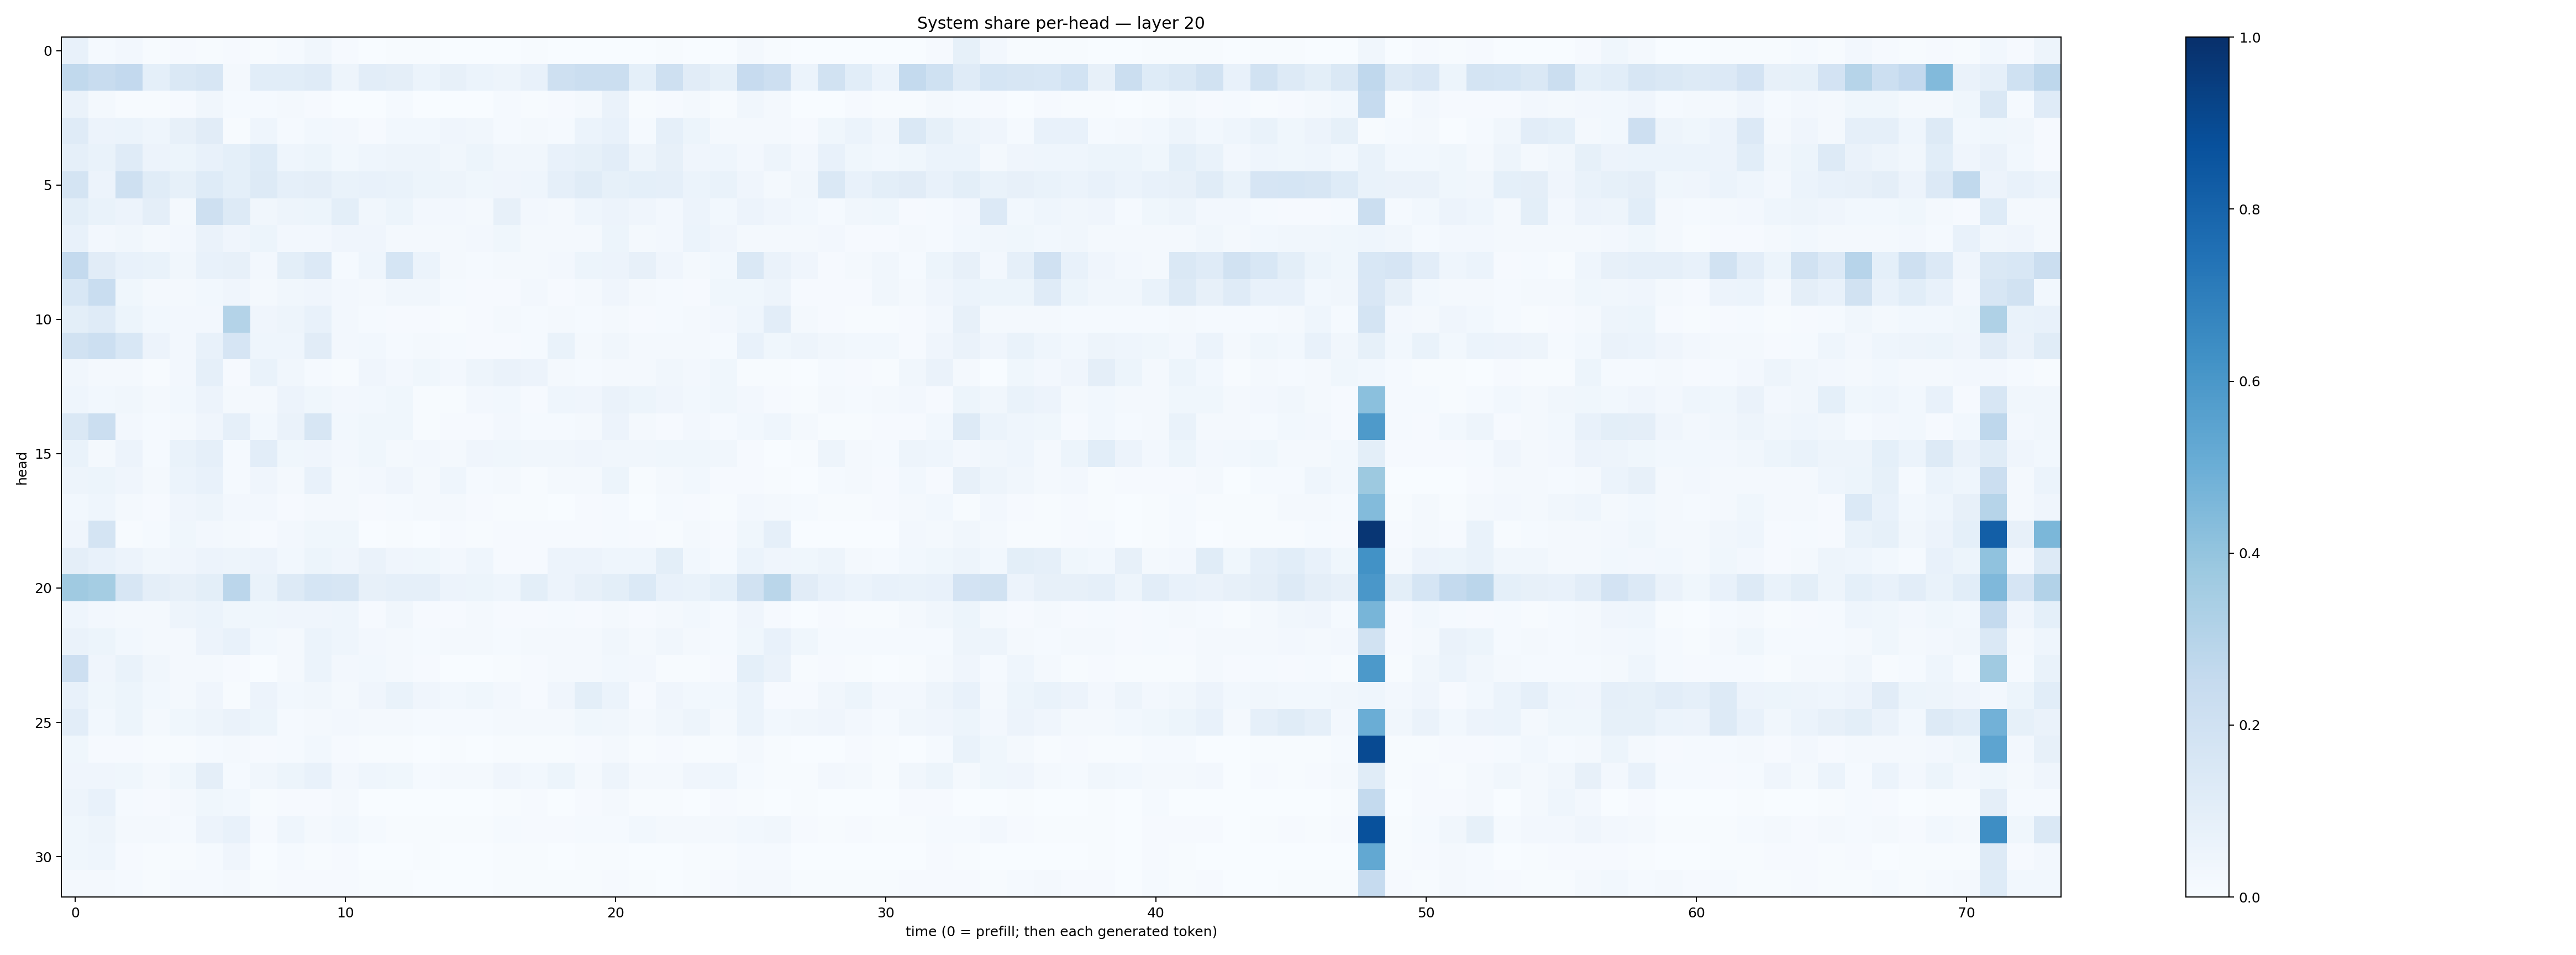

Source data for this figure (header and first rows):
0.07241914, 0.011921454, 0.025897758, 0.0068493867, 0.007845505, 0.006242922, 0.00982447, 0.005805247, 0.015299318, 0.033427212, 0.0088356985, 0.0031115732, 0.0054982137, 0.0045266896, 0.0011963513, 0.0014463654, 0.0027749564, 0.0049375854, 0.0024501407, 0.002547512, 0.0019883483, 0.0037270347, 0.004201438, 0.0033466967
0.2636, 0.237, 0.2609, 0.09066, 0.1462, 0.16, 0.01707, 0.1065, 0.106, 0.1211, 0.04901, 0.1046, 0.09403, 0.06243, 0.07904, 0.05883, 0.0472, 0.07788, 0.2033, 0.2222, 0.2199, 0.08995, 0.2089, 0.1105
0.06288, 0.0183, 0.007211, 0.007713, 0.008362, 0.03239, 0.01478, 0.01539, 0.02009, 0.01048, 0.003137, 0.003156, 0.01365, 0.002878, 0.0038, 0.003043, 0.01512, 0.005379, 0.007997, 0.01829, 0.0645, 0.005035, 0.008276, 0.02212
0.1191, 0.05717, 0.06232, 0.04509, 0.08094, 0.1115, 0.00555, 0.04309, 0.01557, 0.02879, 0.02681, 0.01107, 0.0305, 0.02774, 0.04154, 0.03151, 0.01541, 0.01953, 0.01303, 0.06204, 0.07148, 0.01286, 0.088, 0.05346
0.08918, 0.06845, 0.1204, 0.05858, 0.05144, 0.07183, 0.09246, 0.1236, 0.0435, 0.05133, 0.02868, 0.04592, 0.04957, 0.04911, 0.03218, 0.05326, 0.03147, 0.03469, 0.07667, 0.08562, 0.1041, 0.05043, 0.08168, 0.04096
0.1777, 0.05749, 0.2041, 0.1168, 0.08309, 0.123, 0.09204, 0.1255, 0.08976, 0.09669, 0.06992, 0.07521, 0.06647, 0.05467, 0.05043, 0.03836, 0.04063, 0.04552, 0.0873, 0.1147, 0.08364, 0.09237, 0.08766, 0.06071
0.1002, 0.06713, 0.0583, 0.09554, 0.02053, 0.2083, 0.1307, 0.03429, 0.04784, 0.05255, 0.09766, 0.03237, 0.0519, 0.02683, 0.02468, 0.01737, 0.08048, 0.02422, 0.0218, 0.04342, 0.05725, 0.0404, 0.0267, 0.05509
0.07064, 0.0271, 0.03289, 0.01801, 0.02585, 0.06584, 0.04055, 0.05331, 0.02703, 0.02601, 0.04181, 0.04255, 0.02276, 0.01633, 0.01933, 0.02543, 0.0353, 0.01564, 0.01878, 0.02031, 0.05136, 0.02028, 0.02372, 0.0596
0.2576, 0.1105, 0.07807, 0.06738, 0.03136, 0.07369, 0.08067, 0.0245, 0.09981, 0.1345, 0.01437, 0.04563, 0.17, 0.05919, 0.01692, 0.01261, 0.01687, 0.0168, 0.02576, 0.05279, 0.05742, 0.07913, 0.04084, 0.01598
0.1551, 0.2315, 0.03721, 0.02069, 0.02308, 0.02748, 0.04138, 0.01575, 0.03308, 0.0393, 0.02396, 0.02195, 0.03194, 0.03319, 0.0155, 0.009437, 0.008411, 0.02584, 0.0114, 0.01803, 0.03948, 0.02178, 0.01516, 0.009761
0.09957, 0.1177, 0.05276, 0.02751, 0.02728, 0.02676, 0.3048, 0.04289, 0.04844, 0.07587, 0.02427, 0.01369, 0.008652, 0.009715, 0.006062, 0.01053, 0.02157, 0.01474, 0.01853, 0.01286, 0.02062, 0.01052, 0.01376, 0.01974
0.1891, 0.2175, 0.1549, 0.05602, 0.02426, 0.07632, 0.1646, 0.04423, 0.04491, 0.1118, 0.02453, 0.02756, 0.01268, 0.01624, 0.01553, 0.01111, 0.0103, 0.01414, 0.06684, 0.0227, 0.03168, 0.01979, 0.0183, 0.0159
0.03181, 0.02095, 0.02051, 0.004007, 0.02531, 0.08611, 0.01132, 0.06676, 0.03495, 0.01503, 0.007735, 0.04243, 0.02451, 0.03719, 0.02436, 0.0482, 0.06536, 0.05772, 0.02115, 0.01447, 0.02163, 0.0221, 0.03422, 0.026
0.04433, 0.02836, 0.03347, 0.01956, 0.028, 0.05738, 0.02223, 0.01658, 0.05676, 0.03661, 0.02542, 0.02991, 0.03817, 0.005251, 0.005371, 0.02469, 0.02966, 0.0102, 0.04425, 0.04205, 0.06627, 0.05363, 0.04149, 0.03044
0.145, 0.2215, 0.02525, 0.0129, 0.01803, 0.03969, 0.08627, 0.02739, 0.06598, 0.1635, 0.03097, 0.03803, 0.03754, 0.007632, 0.008834, 0.009724, 0.02621, 0.01187, 0.01391, 0.01825, 0.05646, 0.0224, 0.01075, 0.02682
0.06802, 0.01744, 0.05611, 0.01467, 0.06824, 0.08973, 0.01415, 0.1027, 0.03777, 0.04005, 0.02467, 0.03518, 0.02304, 0.02519, 0.0211, 0.03918, 0.03798, 0.033, 0.03492, 0.04256, 0.0339, 0.03367, 0.03897, 0.03633
0.05017, 0.05304, 0.0398, 0.02051, 0.06089, 0.07199, 0.01551, 0.04231, 0.01752, 0.07803, 0.021, 0.02616, 0.03922, 0.02248, 0.04486, 0.012, 0.02272, 0.005536, 0.02256, 0.01958, 0.05161, 0.006908, 0.01895, 0.02858
0.03044, 0.04545, 0.02228, 0.01099, 0.03984, 0.0489, 0.02724, 0.02506, 0.009502, 0.01685, 0.02201, 0.007852, 0.01305, 0.01896, 0.02211, 0.01031, 0.005996, 0.006208, 0.002255, 0.009871, 0.01214, 0.003599, 0.01355, 0.01056
0.04244, 0.1762, 0.005058, 0.01269, 0.03571, 0.02466, 0.01771, 0.009744, 0.02488, 0.03665, 0.03621, 0.002716, 0.006783, 0.003876, 0.009499, 0.005392, 0.01101, 0.01088, 0.009347, 0.01049, 0.01498, 0.009766, 0.005199, 0.02071
0.09393, 0.07345, 0.05765, 0.03261, 0.03949, 0.05476, 0.04868, 0.05699, 0.02845, 0.05105, 0.04217, 0.06354, 0.04006, 0.03845, 0.02385, 0.0465, 0.007835, 0.01042, 0.05524, 0.05591, 0.04618, 0.04586, 0.09906, 0.02927
0.3672, 0.3522, 0.1604, 0.09463, 0.08175, 0.1007, 0.2831, 0.06919, 0.1275, 0.1687, 0.1566, 0.0818, 0.0868, 0.08715, 0.05725, 0.05357, 0.0468, 0.09913, 0.05608, 0.08201, 0.1013, 0.1406, 0.07783, 0.06984
0.04581, 0.02379, 0.02326, 0.02036, 0.04865, 0.06182, 0.03847, 0.03665, 0.04088, 0.04248, 0.04316, 0.01072, 0.03186, 0.009127, 0.01108, 0.01869, 0.01171, 0.008132, 0.01239, 0.0101, 0.01658, 0.009301, 0.01613, 0.03063
0.06296, 0.05143, 0.02891, 0.02292, 0.02047, 0.05753, 0.07199, 0.03076, 0.01594, 0.06241, 0.04599, 0.02718, 0.02031, 0.01553, 0.01855, 0.0193, 0.01513, 0.01631, 0.01935, 0.02146, 0.0328, 0.02126, 0.03254, 0.02103
0.2119, 0.04039, 0.06723, 0.0313, 0.01947, 0.02107, 0.01045, 0.003016, 0.01948, 0.0603, 0.02606, 0.03103, 0.01799, 0.009189, 0.003025, 0.003555, 0.005674, 0.008117, 0.01939, 0.02153, 0.03111, 0.02535, 0.005801, 0.005203
0.07083, 0.03869, 0.05102, 0.02931, 0.01682, 0.04128, 0.006141, 0.05614, 0.02952, 0.0332, 0.02037, 0.03969, 0.06656, 0.0404, 0.02801, 0.03714, 0.0236, 0.01041, 0.03913, 0.09922, 0.06233, 0.009941, 0.04116, 0.02755
0.1038, 0.02919, 0.05393, 0.0209, 0.03656, 0.04815, 0.06551, 0.05102, 0.01307, 0.01765, 0.02709, 0.0166, 0.0217, 0.01441, 0.01172, 0.01466, 0.01878, 0.01835, 0.02303, 0.03811, 0.03376, 0.0158, 0.03262, 0.04852
0.03853, 0.008659, 0.008833, 0.00442, 0.004347, 0.01533, 0.02057, 0.009407, 0.01307, 0.02773, 0.009616, 0.005611, 0.005778, 0.003199, 0.005382, 0.002984, 0.00607, 0.004721, 0.005285, 0.008788, 0.01817, 0.004376, 0.00861, 0.007256
0.0428, 0.04272, 0.03583, 0.01789, 0.03574, 0.0974, 0.01241, 0.03479, 0.05145, 0.07423, 0.02483, 0.04617, 0.03697, 0.01454, 0.02268, 0.02275, 0.04116, 0.02996, 0.05448, 0.01866, 0.04727, 0.01579, 0.01973, 0.04182
0.04775, 0.0717, 0.01286, 0.01171, 0.02091, 0.0384, 0.03011, 0.006176, 0.01084, 0.008635, 0.01589, 0.001705, 0.0009373, 0.001908, 0.001592, 0.002234, 0.007157, 0.0085, 0.002194, 0.008934, 0.01723, 0.00647, 0.004395, 0.003061
0.03605, 0.04803, 0.02162, 0.01646, 0.01473, 0.05629, 0.07137, 0.0117, 0.0449, 0.02332, 0.02777, 0.0118, 0.005104, 0.004257, 0.005741, 0.004945, 0.01396, 0.008047, 0.008832, 0.01456, 0.01333, 0.02851, 0.01769, 0.01727
0.03723, 0.04608, 0.00997, 0.006243, 0.006274, 0.01452, 0.04227, 0.003298, 0.01429, 0.007059, 0.007959, 0.002289, 0.003313, 0.003993, 0.003853, 0.002003, 0.006054, 0.006547, 0.002482, 0.004981, 0.004219, 0.003542, 0.002998, 0.005044
0.0179, 0.02203, 0.01239, 0.007116, 0.01393, 0.01307, 0.01846, 0.006131, 0.009873, 0.01148, 0.009606, 0.007721, 0.007771, 0.003353, 0.001657, 0.002246, 0.0048, 0.005386, 0.006164, 0.006704, 0.009831, 0.007198, 0.003355, 0.007017
